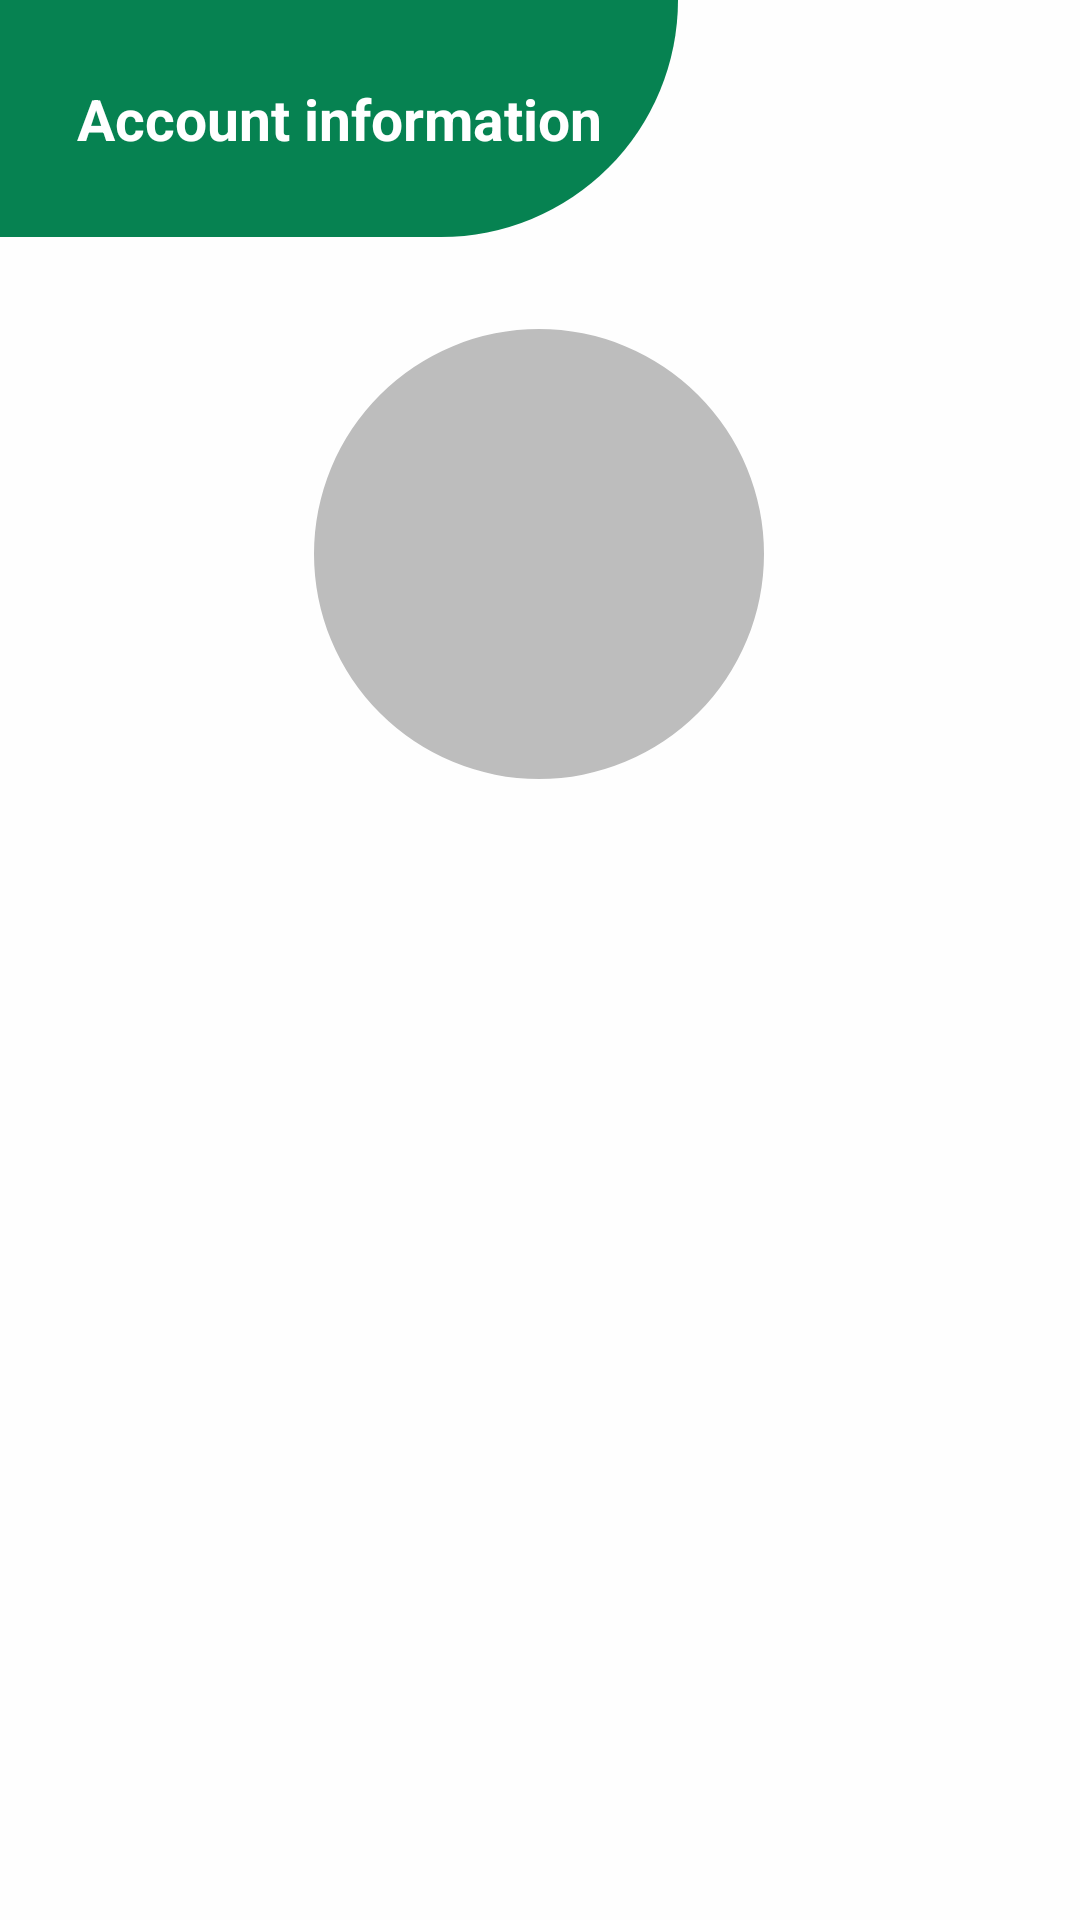

Write the Android layout XML for this screen, with the resource values it uses.
<!-- AndroidManifest.xml: application theme Theme.TakeApp -->
<!-- res/layout/activity_account_information.xml -->
<?xml version="1.0" encoding="utf-8"?>
<androidx.constraintlayout.widget.ConstraintLayout xmlns:android="http://schemas.android.com/apk/res/android"
    xmlns:app="http://schemas.android.com/apk/res-auto"
    xmlns:tools="http://schemas.android.com/tools"
    android:id="@+id/main"
    android:layout_width="match_parent"
    android:layout_height="match_parent"
    android:background="#FEFEFE"
    tools:context=".accountInformationActivity">

    <TextView
        android:id="@+id/textView2"
        android:layout_width="226dp"
        android:layout_height="79dp"
        android:background="@drawable/background_habits"
        android:gravity="center"
        android:text="Account information"
        android:textColor="#ffffff"
        android:textSize="19sp"
        android:textStyle="bold"
        app:layout_constraintStart_toStartOf="parent"
        app:layout_constraintTop_toTopOf="parent" />

    <ImageView
        android:id="@+id/back"
        android:layout_width="54dp"
        android:layout_height="56dp"
        android:layout_marginStart="29dp"
        android:layout_marginTop="106dp"
        android:layout_marginEnd="328dp"
        android:layout_marginBottom="569dp"
        android:background="#068151"
        android:src="@drawable/baseline_arrow_back_24"
        app:layout_constraintBottom_toBottomOf="parent"
        app:layout_constraintEnd_toEndOf="parent"
        app:layout_constraintStart_toStartOf="parent"
        app:layout_constraintTop_toTopOf="parent" />

    <com.google.android.material.imageview.ShapeableImageView
        android:id="@+id/Profile"
        android:layout_width="150sp"
        android:layout_height="150sp"
        android:layout_marginStart="130dp"
        android:layout_marginTop="155dp"
        android:layout_marginEnd="131dp"
        android:layout_marginBottom="426dp"
        android:background="#BDBDBD"
        android:scaleType="centerCrop"
        android:src="@drawable/profile"
        app:layout_constraintBottom_toBottomOf="parent"
        app:layout_constraintEnd_toEndOf="parent"
        app:layout_constraintStart_toStartOf="parent"
        app:layout_constraintTop_toTopOf="parent"
        app:shapeAppearanceOverlay="@style/circleImageVIew" />

    <TextView
        android:id="@+id/fname"
        android:layout_width="wrap_content"
        android:layout_height="wrap_content"
        android:layout_marginStart="29dp"
        android:layout_marginTop="371dp"
        android:layout_marginEnd="274dp"
        android:layout_marginBottom="333dp"
        android:background="@drawable/edit_text_background"
        android:text="First Name: "
        android:textSize="20sp"
        app:layout_constraintBottom_toBottomOf="parent"
        app:layout_constraintEnd_toEndOf="parent"
        app:layout_constraintStart_toStartOf="parent"
        app:layout_constraintTop_toTopOf="parent" />

    <TextView
        android:id="@+id/textView27"
        android:layout_width="wrap_content"
        android:layout_height="wrap_content"
        android:layout_marginStart="30dp"
        android:layout_marginTop="409dp"
        android:layout_marginEnd="274dp"
        android:layout_marginBottom="295dp"
        android:background="@drawable/edit_text_background"
        android:text="Last Name: "
        android:textSize="20sp"
        app:layout_constraintBottom_toBottomOf="parent"
        app:layout_constraintEnd_toEndOf="parent"
        app:layout_constraintStart_toStartOf="parent"
        app:layout_constraintTop_toTopOf="parent" />

    <TextView
        android:id="@+id/email"
        android:layout_width="wrap_content"
        android:layout_height="wrap_content"
        android:layout_marginStart="30dp"
        android:layout_marginTop="444dp"
        android:layout_marginEnd="247dp"
        android:layout_marginBottom="260dp"
        android:background="@drawable/edit_text_background"
        android:text="Email Address:"
        android:textSize="20sp"
        app:layout_constraintBottom_toBottomOf="parent"
        app:layout_constraintEnd_toEndOf="parent"
        app:layout_constraintStart_toStartOf="parent"
        app:layout_constraintTop_toTopOf="parent" />

    <TextView
        android:id="@+id/textView29"
        android:layout_width="wrap_content"
        android:layout_height="wrap_content"
        android:layout_marginStart="30dp"
        android:layout_marginTop="482dp"
        android:layout_marginEnd="175dp"
        android:layout_marginBottom="222dp"
        android:background="@drawable/edit_text_background"
        android:text="Account Date Created: "
        android:textSize="20sp"
        app:layout_constraintBottom_toBottomOf="parent"
        app:layout_constraintEnd_toEndOf="parent"
        app:layout_constraintStart_toStartOf="parent"
        app:layout_constraintTop_toTopOf="parent" />

    <Button
        android:id="@+id/EditButton"
        android:layout_width="wrap_content"
        android:layout_height="wrap_content"
        android:layout_marginStart="320dp"
        android:layout_marginTop="16dp"
        android:layout_marginEnd="3dp"
        android:layout_marginBottom="667dp"
        android:backgroundTint="#00FFFFFF"
        android:text="Edit"
        android:textColor="#068151"
        android:textSize="20sp"
        app:layout_constraintBottom_toBottomOf="parent"
        app:layout_constraintEnd_toEndOf="parent"
        app:layout_constraintStart_toStartOf="parent"
        app:layout_constraintTop_toTopOf="parent" />

    <TextView
        android:id="@+id/habitID"
        android:layout_width="wrap_content"
        android:layout_height="wrap_content"
        android:layout_marginStart="29dp"
        android:layout_marginTop="335dp"
        android:layout_marginEnd="283dp"
        android:layout_marginBottom="369dp"
        android:background="@drawable/edit_text_background"
        android:text="MyHabitID:"
        android:textSize="20sp"
        app:layout_constraintBottom_toBottomOf="parent"
        app:layout_constraintEnd_toEndOf="parent"
        app:layout_constraintStart_toStartOf="parent"
        app:layout_constraintTop_toTopOf="parent" />

    <EditText
        android:id="@+id/fnameEditText"
        android:layout_width="260dp"
        android:layout_height="29dp"
        android:layout_marginStart="16dp"
        android:layout_marginTop="372dp"
        android:layout_marginEnd="135dp"
        android:layout_marginBottom="330dp"
        android:background="@drawable/edit_text_background"
        android:hint="Enter Your First Name"
        android:visibility="gone"
        app:layout_constraintBottom_toBottomOf="parent"
        app:layout_constraintEnd_toEndOf="parent"
        app:layout_constraintStart_toStartOf="parent"
        app:layout_constraintTop_toTopOf="parent" />

    <EditText
        android:id="@+id/lnameEditText"
        android:layout_width="260dp"
        android:layout_height="29dp"
        android:layout_marginStart="16dp"
        android:layout_marginTop="409dp"
        android:layout_marginEnd="135dp"
        android:layout_marginBottom="293dp"
        android:background="@drawable/edit_text_background"
        android:hint="Enter Your Last Name"
        android:visibility="gone"
        app:layout_constraintBottom_toBottomOf="parent"
        app:layout_constraintEnd_toEndOf="parent"
        app:layout_constraintStart_toStartOf="parent"
        app:layout_constraintTop_toTopOf="parent" />

    <EditText
        android:id="@+id/EmailEditText"
        android:layout_width="260dp"
        android:layout_height="29dp"
        android:layout_marginStart="16dp"
        android:layout_marginTop="443dp"
        android:layout_marginEnd="135dp"
        android:layout_marginBottom="259dp"
        android:background="@drawable/edit_text_background"
        android:hint="Enter Email Last Name"
        android:visibility="gone"
        app:layout_constraintBottom_toBottomOf="parent"
        app:layout_constraintEnd_toEndOf="parent"
        app:layout_constraintStart_toStartOf="parent"
        app:layout_constraintTop_toTopOf="parent" />

    <Button
        android:id="@+id/saveButton"
        android:layout_width="wrap_content"
        android:layout_height="wrap_content"
        android:layout_marginStart="222dp"
        android:layout_marginTop="602dp"
        android:layout_marginEnd="101dp"
        android:layout_marginBottom="81dp"
        android:backgroundTint="#068151"
        android:visibility="gone"
        app:layout_constraintBottom_toBottomOf="parent"
        app:layout_constraintEnd_toEndOf="parent"
        app:layout_constraintStart_toStartOf="parent"
        app:layout_constraintTop_toTopOf="parent"
        tools:text="Save" />

    <Button
        android:id="@+id/cancelButton"
        android:layout_width="wrap_content"
        android:layout_height="wrap_content"
        android:layout_marginStart="91dp"
        android:layout_marginTop="602dp"
        android:layout_marginEnd="228dp"
        android:layout_marginBottom="81dp"
        android:backgroundTint="#068151"
        android:visibility="gone"
        app:layout_constraintBottom_toBottomOf="parent"
        app:layout_constraintEnd_toEndOf="parent"
        app:layout_constraintStart_toStartOf="parent"
        app:layout_constraintTop_toTopOf="parent"
        tools:text="Cancel" />

</androidx.constraintlayout.widget.ConstraintLayout>
<!-- resources referenced by this layout -->
<resources>
  <!-- drawable background_habits (drawable) -->
  <?xml version="1.0" encoding="utf-8"?>
  <selector xmlns:android="http://schemas.android.com/apk/res/android">
      <item>
          <shape android:shape="rectangle">
              <corners android:bottomRightRadius="100dp"/>
              <solid android:color="#068251"/>
          </shape>
      </item>
  </selector>
  <!-- drawable edit_text_background (drawable) -->
  <?xml version="1.0" encoding="utf-8"?>
  <selector xmlns:android="http://schemas.android.com/apk/res/android">
  <item>
      <shape android:shape="rectangle">
          <solid android:color="#FFFFFF"/>
          <corners android:radius="10dp"/>
          <stroke android:color="#068251"
              android:width="1dp"/>
      </shape>
      </item>
  </selector>
  <style name="circleImageVIew">
      <item name="cornerFamily">rounded</item>
      <item name="cornerSize">50%</item>
  </style>
</resources>
